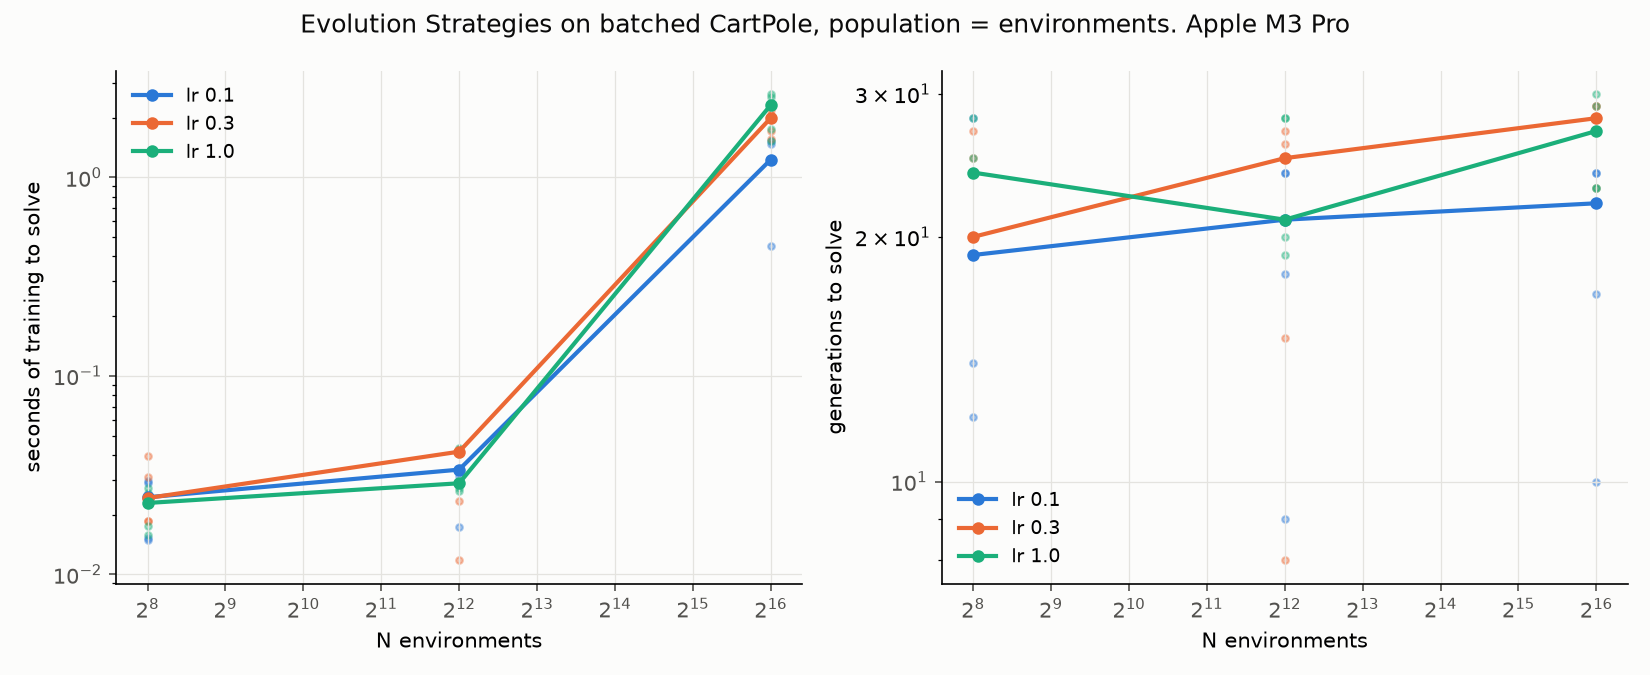

Source data for this figure (header and first rows):
backend, lr, series, n, seed, solved, generations, env_steps, train_seconds, score, steps_per_sec
metal, 0.1, lr 0.1, 256, 0, True, 19, 382537, 0.02899, 485.9, 13197740
metal, 0.1, lr 0.1, 256, 1, True, 19, 419047, 0.02443, 490, 17154372
metal, 0.1, lr 0.1, 256, 2, True, 12, 204187, 0.01524, 500.0, 13400148
metal, 0.1, lr 0.1, 256, 3, True, 14, 223350, 0.01497, 500, 14923621
metal, 0.1, lr 0.1, 256, 4, True, 28, 560420, 0.02954, 500.0, 18968887
metal, 0.1, lr 0.1, 4096, 0, True, 24, 8016878, 0.04068, 499.9, 197087054
metal, 0.1, lr 0.1, 4096, 1, True, 24, 8998839, 0.0406, 500.0, 221619431
metal, 0.1, lr 0.1, 4096, 2, True, 9, 2580213, 0.01731, 476.7, 149051936
metal, 0.1, lr 0.1, 4096, 3, True, 18, 8446809, 0.0314, 500.0, 268980947
metal, 0.1, lr 0.1, 4096, 4, True, 21, 6717313, 0.03367, 497.9, 199526125
metal, 0.1, lr 0.1, 65536, 0, True, 24, 132300706, 1.468, 500.0, 90152603
metal, 0.1, lr 0.1, 65536, 1, True, 24, 142404209, 1.527, 500.0, 93234710
metal, 0.1, lr 0.1, 65536, 2, True, 10, 46097045, 0.4533, 500, 101688369
metal, 0.1, lr 0.1, 65536, 3, True, 17, 124875664, 1.227, 500.0, 101768689
metal, 0.1, lr 0.1, 65536, 4, True, 22, 109443336, 1.229, 494.1, 89073608
metal, 0.3, lr 0.3, 256, 0, True, 27, 925876, 0.03959, 500.0, 23384842
metal, 0.3, lr 0.3, 256, 1, True, 25, 841501, 0.03103, 500.0, 27121935
metal, 0.3, lr 0.3, 256, 2, True, 19, 589487, 0.02421, 500.0, 24346603
metal, 0.3, lr 0.3, 256, 3, True, 19, 279197, 0.01862, 499.8, 14991819
metal, 0.3, lr 0.3, 256, 4, True, 20, 297599, 0.01863, 500.0, 15972215
metal, 0.3, lr 0.3, 4096, 0, True, 27, 7293118, 0.04271, 498.2, 170744696
metal, 0.3, lr 0.3, 4096, 1, True, 25, 10251794, 0.04203, 500.0, 243911743
metal, 0.3, lr 0.3, 4096, 2, True, 15, 4724710, 0.02341, 484.3, 201798187
metal, 0.3, lr 0.3, 4096, 3, True, 8, 1810509, 0.01176, 476.9, 153891619
metal, 0.3, lr 0.3, 4096, 4, True, 26, 9754188, 0.04147, 500.0, 235194882
metal, 0.3, lr 0.3, 65536, 0, True, 29, 176159877, 1.99, 500.0, 88512788
metal, 0.3, lr 0.3, 65536, 1, True, 29, 185719789, 2.06, 500.0, 90149773
metal, 0.3, lr 0.3, 65536, 2, True, 22, 139055451, 1.559, 500.0, 89216794
metal, 0.3, lr 0.3, 65536, 3, True, 23, 148485471, 1.705, 482.5, 87091822
metal, 0.3, lr 0.3, 65536, 4, True, 28, 190833556, 2.178, 488.6, 87612213
metal, 1.0, lr 1.0, 256, 0, True, 28, 579496, 0.02727, 499.7, 21247390
metal, 1.0, lr 1.0, 256, 1, True, 25, 673230, 0.02562, 499.9, 26280638
metal, 1.0, lr 1.0, 256, 2, True, 19, 269097, 0.01571, 500.0, 17133068
metal, 1.0, lr 1.0, 256, 3, True, 20, 354831, 0.01747, 500, 20305256
metal, 1.0, lr 1.0, 256, 4, True, 24, 519573, 0.02286, 499.8, 22723925
metal, 1.0, lr 1.0, 4096, 0, True, 28, 12306350, 0.04335, 500.0, 283881856
metal, 1.0, lr 1.0, 4096, 1, True, 28, 11425641, 0.04038, 500.0, 282922046
metal, 1.0, lr 1.0, 4096, 2, True, 20, 5514712, 0.02624, 490.4, 210179644
metal, 1.0, lr 1.0, 4096, 3, True, 19, 8783051, 0.02719, 500.0, 323024102
metal, 1.0, lr 1.0, 4096, 4, True, 21, 7801136, 0.02874, 500.0, 271413112
metal, 1.0, lr 1.0, 65536, 0, True, 30, 208775899, 2.542, 493.3, 82145504
metal, 1.0, lr 1.0, 65536, 1, True, 29, 219328832, 2.635, 500.0, 83242264
metal, 1.0, lr 1.0, 65536, 2, True, 27, 182399697, 2.315, 500.0, 78787927
metal, 1.0, lr 1.0, 65536, 3, True, 23, 139201591, 1.743, 500.0, 79863318
metal, 1.0, lr 1.0, 65536, 4, True, 23, 125498522, 1.521, 499.9, 82522578
